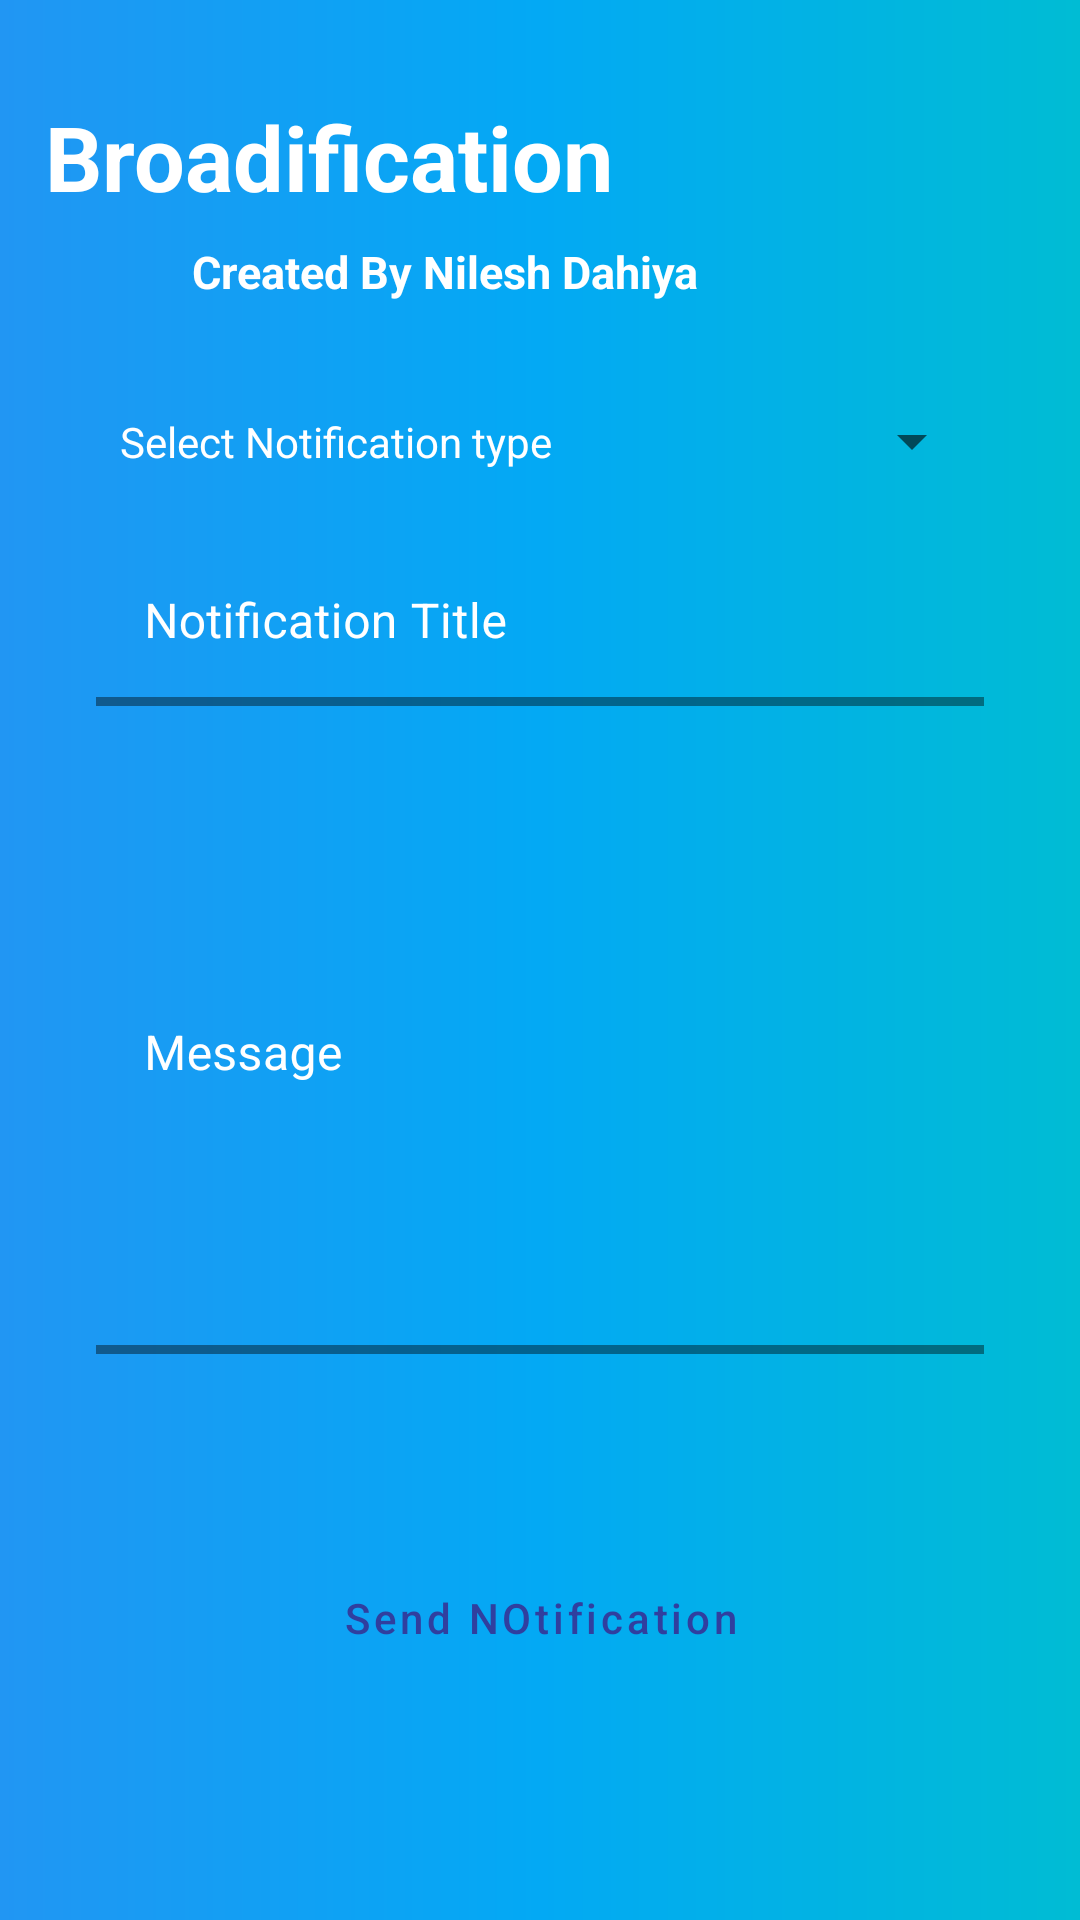

Reconstruct the res/layout file that produces this screen, plus the resources it refers to.
<!-- AndroidManifest.xml: application theme Theme.Broadification -->
<!-- res/layout/layout_send.xml -->
<?xml version="1.0" encoding="utf-8"?>
<RelativeLayout
    xmlns:android="http://schemas.android.com/apk/res/android"
    xmlns:app="http://schemas.android.com/apk/res-auto"
    xmlns:tools="http://schemas.android.com/tools"
    android:layout_width="match_parent"
    android:layout_height="match_parent"
    tools:context=".MainActivity"
    android:background="@drawable/gradient_background_light_blue">
<ScrollView
    android:layout_width="match_parent"
    android:layout_height="match_parent"
    android:fillViewport="true">
    <RelativeLayout
        android:layout_width="match_parent"
        android:layout_height="match_parent"
        android:id="@+id/parent">


    <TextView
        android:id="@+id/tvHello"
        android:layout_width="wrap_content"
        android:layout_height="wrap_content"
        android:layout_marginBottom="8dp"
        android:layout_marginTop="32dp"
        android:layout_marginStart="15dp"
        android:clickable="true"
        android:text="Broadification"
        android:textColor="@color/textColorPrimary"
        android:textSize="30sp"
        android:textStyle="bold" />

    <TextView
        android:id="@+id/tvContinue"
        android:layout_width="wrap_content"
        android:layout_height="wrap_content"
        android:layout_marginBottom="64dp"
        android:layout_marginStart="64dp"
        android:text="Created By Nilesh Dahiya"
        android:textColor="@color/textColorPrimary"
        android:textSize="15sp"
        android:textStyle="bold"
        android:layout_below="@id/tvHello"/>
<LinearLayout
    android:layout_width="match_parent"
    android:layout_height="wrap_content"
    android:id="@+id/line1"
    android:orientation="horizontal"
    android:layout_above="@id/tilEmail"
    android:minHeight="32dp"
    android:gravity="center_vertical"
     android:layout_marginStart="32dp"
    android:layout_marginEnd="32dp">
    <TextView
        android:layout_width="wrap_content"
        android:layout_height="wrap_content"
        android:text="Select Notification type"
        android:textColor="@color/textColorPrimary"
        android:layout_weight="0"
        android:padding="8dp"/>
    <Spinner
        android:layout_width="wrap_content"
        android:layout_height="wrap_content"
        android:id="@+id/spin"
        android:layout_weight="3"
        android:padding="8dp"
        android:layout_above="@id/tilEmail"/>
</LinearLayout>

    <com.google.android.material.textfield.TextInputLayout
        android:id="@+id/tilEmail"
        android:layout_width="match_parent"
        android:layout_height="wrap_content"
        android:layout_marginTop="15dp"
        android:layout_marginBottom="8dp"
        android:layout_marginEnd="32dp"
        android:layout_marginStart="32dp"
        android:layout_below="@id/tvContinue"
        android:textColorHint="@color/white"
        android:elevation="15dp"
        app:hintTextColor="@color/white"
        app:boxStrokeColor="@color/white"
        app:boxStrokeWidth="3dp">



        <com.google.android.material.textfield.TextInputEditText
            android:id="@+id/edt_title"
            android:layout_width="match_parent"
            android:layout_height="wrap_content"
            android:hint="Notification Title"
            android:maxLines="1"
            android:textColor="@color/white"
            android:textColorHint="@color/white"
            android:background="@android:color/transparent"/>
    </com.google.android.material.textfield.TextInputLayout>

    <com.google.android.material.textfield.TextInputLayout
        android:id="@+id/tilPassword"
        android:layout_width="match_parent"
        android:layout_height="200dp"
        android:layout_marginEnd="32dp"
        android:layout_marginStart="32dp"
        android:layout_marginTop="8dp"
        android:layout_below="@id/tilEmail"
        android:textColorHint="@color/white"
        android:background="@android:color/transparent"
        app:hintTextColor="@color/white"
        app:boxStrokeWidth="3dp"
        app:boxStrokeColor="@color/white">


        <com.google.android.material.textfield.TextInputEditText
            android:id="@+id/edt_message"
            android:layout_width="match_parent"
            android:layout_height="match_parent"
            android:hint="Message"
            android:lines="5"
            android:inputType="textImeMultiLine"
            android:maxLines="1"
            android:textColor="@color/white"
            android:background="@android:color/transparent"
            android:textColorHint="@color/white" />
    </com.google.android.material.textfield.TextInputLayout>















    <Button
        android:id="@+id/btn_send"
        android:layout_width="match_parent"
        android:layout_height="wrap_content"
        android:layout_marginEnd="32dp"
        android:layout_marginStart="32dp"
        android:layout_marginTop="64dp"
        android:background="@drawable/rounded_button_background"
        android:text="Send NOtification"
        android:textAllCaps="false"
        android:drawableTint="@color/white"
        android:textColor="#303F9F"
        android:layout_below="@id/tilPassword"/>

    

</RelativeLayout>
</ScrollView>
</RelativeLayout>
<!-- resources referenced by this layout -->
<resources>
  <color name="textColorPrimary">@color/white</color>
  <color name="textColorSecondary">@color/materialGrey300</color>
  <color name="white">#FFFFFFFF</color>
  <!-- drawable gradient_background_light_blue (drawable) -->
  <?xml version="1.0" encoding="utf-8"?>
  <shape xmlns:android="http://schemas.android.com/apk/res/android">
      <gradient
          android:startColor="#2196F3"
          android:centerColor="#03A9F4"
          android:endColor="#00BCD4"/>
  
  </shape>
  <style name="Theme.Broadification" parent="Theme.MaterialComponents.DayNight.DarkActionBar">
          
          <item name="colorPrimary">@color/purple_500</item>
          <item name="colorPrimaryVariant">@color/purple_700</item>
          <item name="colorOnPrimary">@color/white</item>
          
          <item name="colorSecondary">@color/teal_200</item>
          <item name="colorSecondaryVariant">@color/teal_700</item>
          <item name="colorOnSecondary">@color/black</item>
          
          <item name="android:statusBarColor" tools:targetApi="l">?attr/colorPrimaryVariant</item>
          
      </style>
  <color name="materialGrey300">#1976D2</color>
  <color name="purple_500">#FF6200EE</color>
  <color name="purple_700">#FF3700B3</color>
  <color name="teal_200">#FF03DAC5</color>
  <color name="teal_700">#FF018786</color>
  <color name="black">#FF000000</color>
</resources>
